Photos from the image-classification dataset "tumorous_and_nontumorous" in the GitHub repository Codster7SH/Brain-tumore-Prediction-model. Its 2 classes are: non-tumorous, tumorous.

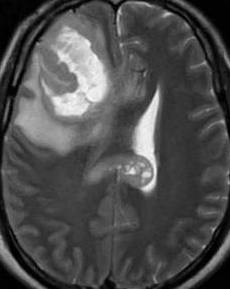
Label: tumorous

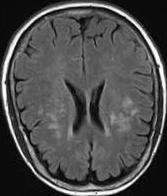
Label: non-tumorous

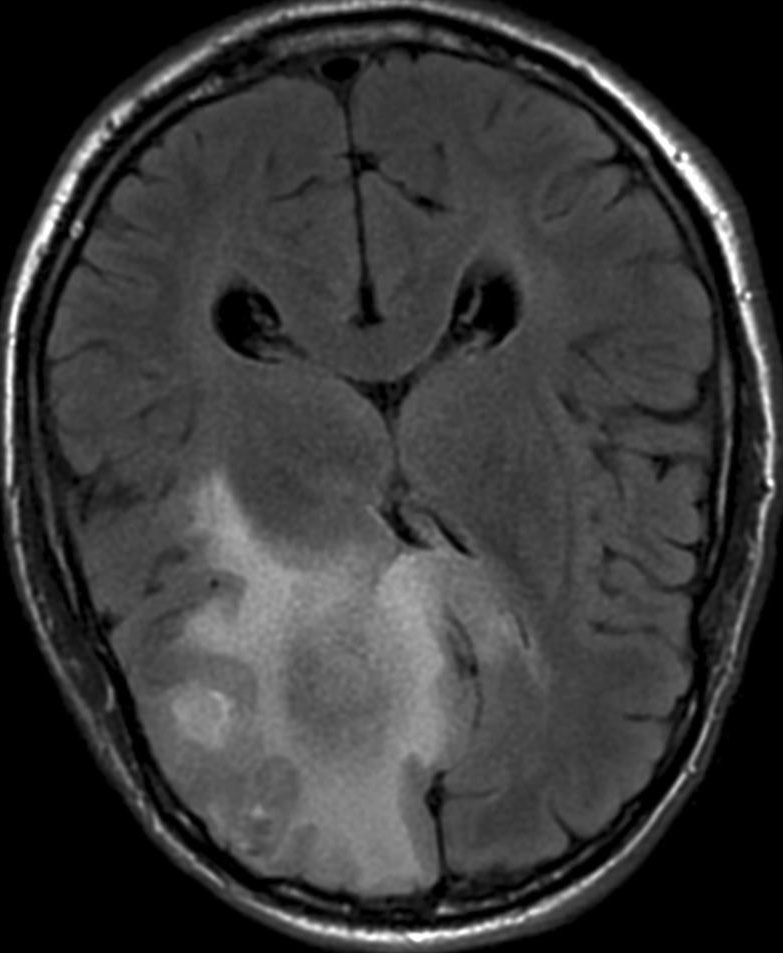
Label: tumorous

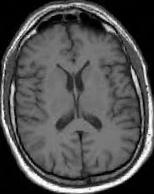
Label: non-tumorous

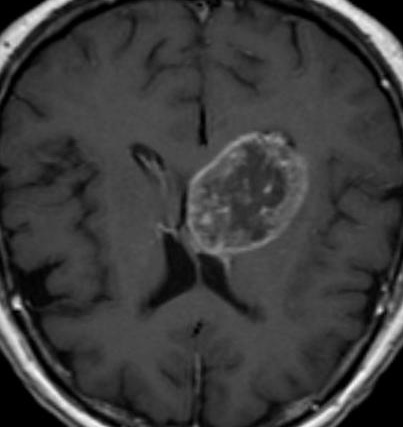
Label: tumorous

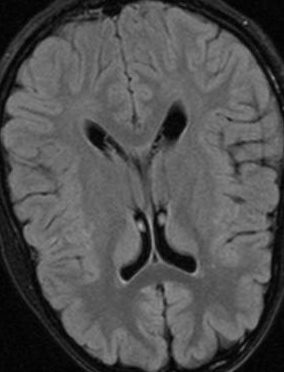
Label: non-tumorous
